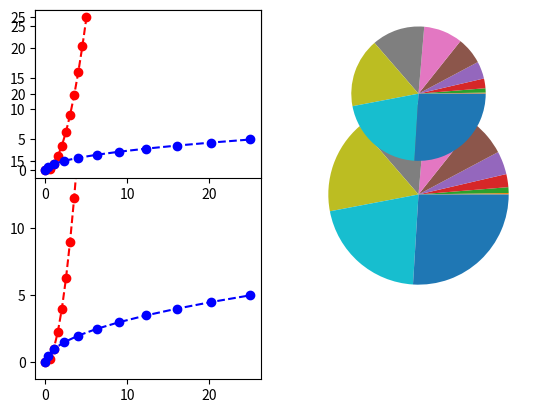

Python code for this plot:
import matplotlib.pyplot as plt
import numpy as np

x = np.linspace(0,5,11)
y = x**2

plt.subplot(1,2,1)
plt.plot(x,y,'ro--')
plt.plot(y,x,'bo--')
#si se ponen dos graficos en el mismo subplot salen ploteadas como dos series
plt.subplot(1,2,2)
plt.pie(y)
plt.show()
#el subplot permite tener varios graficos en una sola ventana, (fila, columna, posicion)

plt.subplot(2,2,1)
plt.plot(x,y,'ro--')
plt.plot(y,x,'bo--')
plt.subplot(2,2,2)
#si se pone numero de filas y columnas arma un cuadro y lsa ordena de izquierda a derecha
plt.pie(y)
plt.show()
